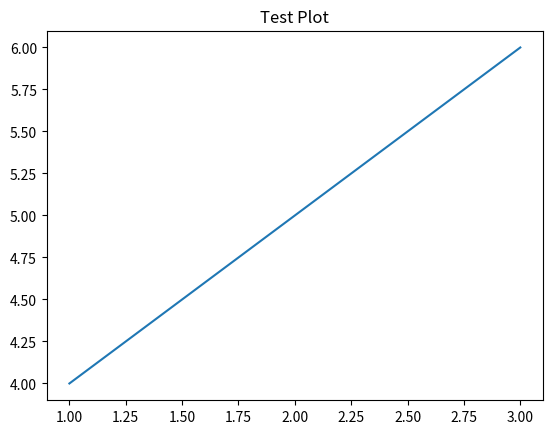

Source code (Python):
import matplotlib.pyplot as plt

plt.plot([1, 2, 3], [4, 5, 6])
plt.title('Test Plot')
plt.show()